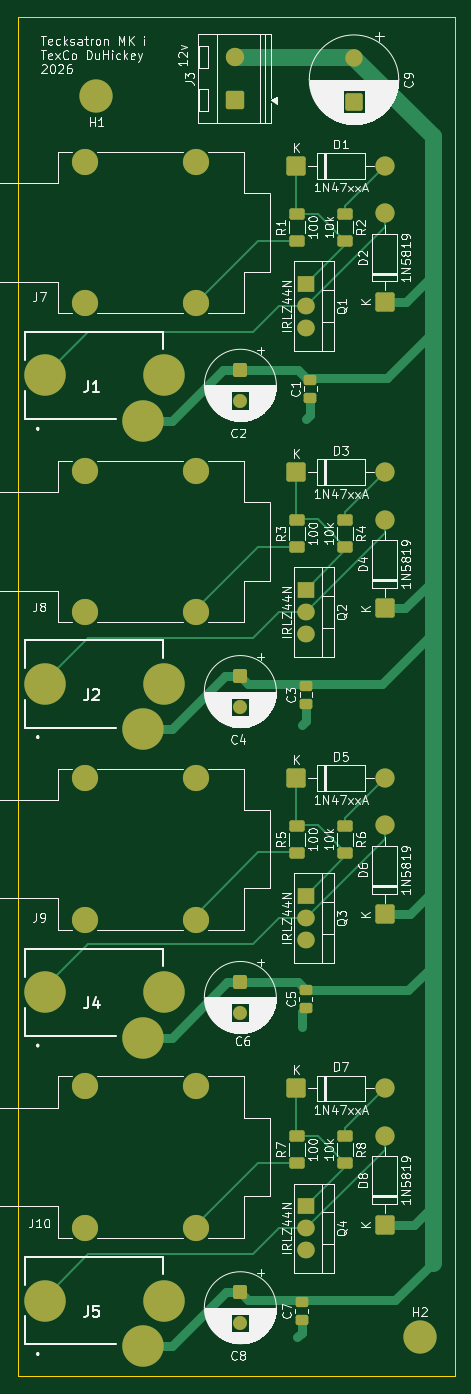
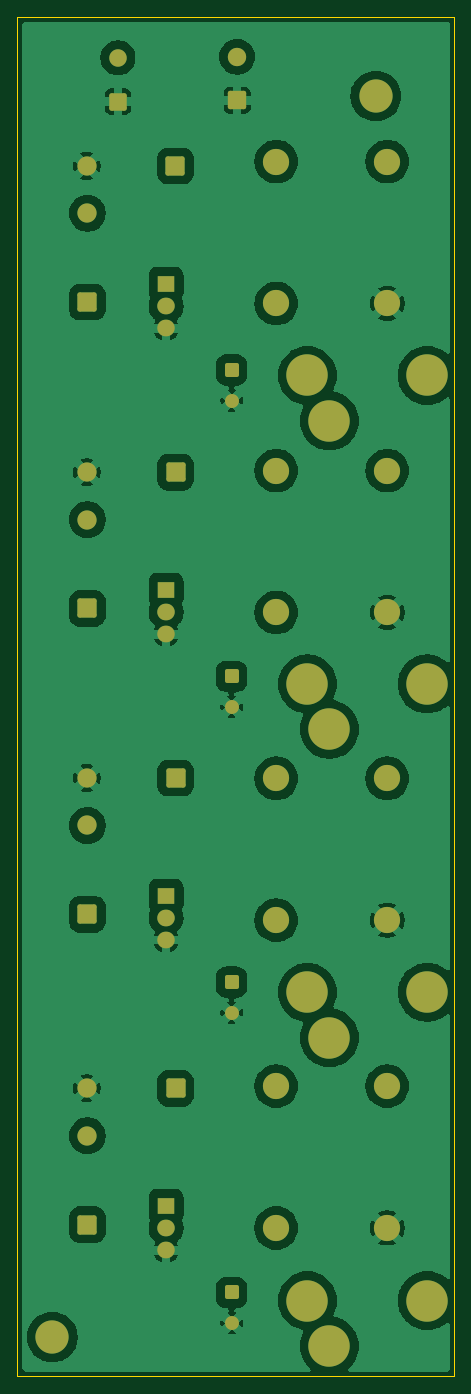
Circuit board: 9 layer files. Board 50.0 x 155.5 mm.
- bottom_copper: TMi-3-B_Cu.gbr (147851 bytes)
- bottom_mask: TMi-3-B_Mask.gbr (4212 bytes)
- paste: TMi-3-B_Paste.gbr (450 bytes)
- bottom_silk: TMi-3-B_Silkscreen.gbr (451 bytes)
- outline: TMi-3-Edge_Cuts.gbr (602 bytes)
- top_copper: TMi-3-F_Cu.gbr (15664 bytes)
- top_mask: TMi-3-F_Mask.gbr (5371 bytes)
- paste: TMi-3-F_Paste.gbr (2149 bytes)
- top_silk: TMi-3-F_Silkscreen.gbr (154195 bytes)

=== bottom_copper: TMi-3-B_Cu.gbr (147851 bytes, source omitted) ===
=== bottom_mask: TMi-3-B_Mask.gbr ===
%TF.GenerationSoftware,KiCad,Pcbnew,10.0.3*%
%TF.CreationDate,2026-06-19T20:40:44-04:00*%
%TF.ProjectId,TMi-3,544d692d-332e-46b6-9963-61645f706362,rev?*%
%TF.SameCoordinates,Original*%
%TF.FileFunction,Soldermask,Bot*%
%TF.FilePolarity,Negative*%
%FSLAX46Y46*%
G04 Gerber Fmt 4.6, Leading zero omitted, Abs format (unit mm)*
G04 Created by KiCad (PCBNEW 10.0.3) date 2026-06-19 20:40:44*
%MOMM*%
%LPD*%
G01*
G04 APERTURE LIST*
G04 Aperture macros list*
%AMRoundRect*
0 Rectangle with rounded corners*
0 $1 Rounding radius*
0 $2 $3 $4 $5 $6 $7 $8 $9 X,Y pos of 4 corners*
0 Add a 4 corners polygon primitive as box body*
4,1,4,$2,$3,$4,$5,$6,$7,$8,$9,$2,$3,0*
0 Add four circle primitives for the rounded corners*
1,1,$1+$1,$2,$3*
1,1,$1+$1,$4,$5*
1,1,$1+$1,$6,$7*
1,1,$1+$1,$8,$9*
0 Add four rect primitives between the rounded corners*
20,1,$1+$1,$2,$3,$4,$5,0*
20,1,$1+$1,$4,$5,$6,$7,0*
20,1,$1+$1,$6,$7,$8,$9,0*
20,1,$1+$1,$8,$9,$2,$3,0*%
G04 Aperture macros list end*
%ADD10C,3.000000*%
%ADD11R,2.000000X1.905000*%
%ADD12O,2.000000X1.905000*%
%ADD13RoundRect,0.250000X-0.550000X0.550000X-0.550000X-0.550000X0.550000X-0.550000X0.550000X0.550000X0*%
%ADD14C,1.600000*%
%ADD15C,4.740000*%
%ADD16C,2.000000*%
%ADD17RoundRect,0.250000X-0.750000X0.750000X-0.750000X-0.750000X0.750000X-0.750000X0.750000X0.750000X0*%
%ADD18RoundRect,0.249999X0.850001X-0.850001X0.850001X0.850001X-0.850001X0.850001X-0.850001X-0.850001X0*%
%ADD19C,2.200000*%
%ADD20C,2.600000*%
%ADD21C,3.800000*%
%ADD22RoundRect,0.249999X-0.850001X-0.850001X0.850001X-0.850001X0.850001X0.850001X-0.850001X0.850001X0*%
%ADD23RoundRect,0.250000X0.800000X-0.800000X0.800000X0.800000X-0.800000X0.800000X-0.800000X-0.800000X0*%
%ADD24C,2.100000*%
G04 APERTURE END LIST*
D10*
%TO.C,J9*%
X31691436Y-132302351D03*
X31691436Y-116072351D03*
X44391436Y-132302351D03*
X44391436Y-116072351D03*
%TD*%
D11*
%TO.C,Q1*%
X57000000Y-59500000D03*
D12*
X57000000Y-62040000D03*
X57000000Y-64580000D03*
%TD*%
D13*
%TO.C,C6*%
X49495923Y-139393763D03*
D14*
X49495923Y-142893763D03*
%TD*%
D15*
%TO.C,J4*%
X27115000Y-140545208D03*
X40815000Y-140545208D03*
X38315000Y-145745208D03*
%TD*%
D16*
%TO.C,C9*%
X62500000Y-33632323D03*
D17*
X62500000Y-38632323D03*
%TD*%
D18*
%TO.C,D6*%
X65995923Y-131626414D03*
D19*
X65995923Y-121466414D03*
%TD*%
D13*
%TO.C,C8*%
X49495923Y-174893763D03*
D14*
X49495923Y-178393763D03*
%TD*%
D20*
%TO.C,H1*%
X33000000Y-38000000D03*
D21*
X33000000Y-38000000D03*
%TD*%
D10*
%TO.C,J8*%
X31691436Y-97088065D03*
X31691436Y-80858065D03*
X44391436Y-97088065D03*
X44391436Y-80858065D03*
%TD*%
D11*
%TO.C,Q2*%
X57000000Y-94500000D03*
D12*
X57000000Y-97040000D03*
X57000000Y-99580000D03*
%TD*%
D11*
%TO.C,Q4*%
X57000000Y-165000000D03*
D12*
X57000000Y-167540000D03*
X57000000Y-170080000D03*
%TD*%
D22*
%TO.C,D1*%
X55920000Y-46000000D03*
D19*
X66080000Y-46000000D03*
%TD*%
D22*
%TO.C,D3*%
X55915923Y-81046414D03*
D19*
X66075923Y-81046414D03*
%TD*%
D13*
%TO.C,C2*%
X49500000Y-69347349D03*
D14*
X49500000Y-72847349D03*
%TD*%
D23*
%TO.C,J3*%
X48867500Y-38500000D03*
D24*
X48867500Y-33500000D03*
%TD*%
D11*
%TO.C,Q3*%
X57000000Y-129500000D03*
D12*
X57000000Y-132040000D03*
X57000000Y-134580000D03*
%TD*%
D22*
%TO.C,D7*%
X55915923Y-151546414D03*
D19*
X66075923Y-151546414D03*
%TD*%
D15*
%TO.C,J2*%
X27115000Y-105259493D03*
X40815000Y-105259493D03*
X38315000Y-110459493D03*
%TD*%
D18*
%TO.C,D4*%
X65995923Y-96626414D03*
D19*
X65995923Y-86466414D03*
%TD*%
D10*
%TO.C,J10*%
X31691436Y-167516636D03*
X31691436Y-151286636D03*
X44391436Y-167516636D03*
X44391436Y-151286636D03*
%TD*%
D15*
%TO.C,J5*%
X27115000Y-175830922D03*
X40815000Y-175830922D03*
X38315000Y-181030922D03*
%TD*%
%TO.C,J1*%
X27115000Y-69973779D03*
X40815000Y-69973779D03*
X38315000Y-75173779D03*
%TD*%
D10*
%TO.C,J7*%
X31691436Y-61730922D03*
X31691436Y-45500922D03*
X44391436Y-61730922D03*
X44391436Y-45500922D03*
%TD*%
D20*
%TO.C,H2*%
X70000000Y-180000000D03*
D21*
X70000000Y-180000000D03*
%TD*%
D18*
%TO.C,D2*%
X66000000Y-61580000D03*
D19*
X66000000Y-51420000D03*
%TD*%
D13*
%TO.C,C4*%
X49495923Y-104393763D03*
D14*
X49495923Y-107893763D03*
%TD*%
D18*
%TO.C,D8*%
X65995923Y-167126414D03*
D19*
X65995923Y-156966414D03*
%TD*%
D22*
%TO.C,D5*%
X55915923Y-116046414D03*
D19*
X66075923Y-116046414D03*
%TD*%
M02*

=== paste: TMi-3-B_Paste.gbr ===
%TF.GenerationSoftware,KiCad,Pcbnew,10.0.3*%
%TF.CreationDate,2026-06-19T20:40:44-04:00*%
%TF.ProjectId,TMi-3,544d692d-332e-46b6-9963-61645f706362,rev?*%
%TF.SameCoordinates,Original*%
%TF.FileFunction,Paste,Bot*%
%TF.FilePolarity,Positive*%
%FSLAX46Y46*%
G04 Gerber Fmt 4.6, Leading zero omitted, Abs format (unit mm)*
G04 Created by KiCad (PCBNEW 10.0.3) date 2026-06-19 20:40:44*
%MOMM*%
%LPD*%
G01*
G04 APERTURE LIST*
G04 APERTURE END LIST*
M02*

=== bottom_silk: TMi-3-B_Silkscreen.gbr ===
%TF.GenerationSoftware,KiCad,Pcbnew,10.0.3*%
%TF.CreationDate,2026-06-19T20:40:44-04:00*%
%TF.ProjectId,TMi-3,544d692d-332e-46b6-9963-61645f706362,rev?*%
%TF.SameCoordinates,Original*%
%TF.FileFunction,Legend,Bot*%
%TF.FilePolarity,Positive*%
%FSLAX46Y46*%
G04 Gerber Fmt 4.6, Leading zero omitted, Abs format (unit mm)*
G04 Created by KiCad (PCBNEW 10.0.3) date 2026-06-19 20:40:44*
%MOMM*%
%LPD*%
G01*
G04 APERTURE LIST*
G04 APERTURE END LIST*
M02*

=== outline: TMi-3-Edge_Cuts.gbr ===
%TF.GenerationSoftware,KiCad,Pcbnew,10.0.3*%
%TF.CreationDate,2026-06-19T20:40:44-04:00*%
%TF.ProjectId,TMi-3,544d692d-332e-46b6-9963-61645f706362,rev?*%
%TF.SameCoordinates,Original*%
%TF.FileFunction,Profile,NP*%
%FSLAX46Y46*%
G04 Gerber Fmt 4.6, Leading zero omitted, Abs format (unit mm)*
G04 Created by KiCad (PCBNEW 10.0.3) date 2026-06-19 20:40:44*
%MOMM*%
%LPD*%
G01*
G04 APERTURE LIST*
%TA.AperFunction,Profile*%
%ADD10C,0.050000*%
%TD*%
G04 APERTURE END LIST*
D10*
X24000000Y-29000000D02*
X74000000Y-29000000D01*
X74000000Y-184500000D01*
X24000000Y-184500000D01*
X24000000Y-29000000D01*
M02*

=== top_copper: TMi-3-F_Cu.gbr (15664 bytes, source omitted) ===
=== top_mask: TMi-3-F_Mask.gbr ===
%TF.GenerationSoftware,KiCad,Pcbnew,10.0.3*%
%TF.CreationDate,2026-06-19T20:40:44-04:00*%
%TF.ProjectId,TMi-3,544d692d-332e-46b6-9963-61645f706362,rev?*%
%TF.SameCoordinates,Original*%
%TF.FileFunction,Soldermask,Top*%
%TF.FilePolarity,Negative*%
%FSLAX46Y46*%
G04 Gerber Fmt 4.6, Leading zero omitted, Abs format (unit mm)*
G04 Created by KiCad (PCBNEW 10.0.3) date 2026-06-19 20:40:44*
%MOMM*%
%LPD*%
G01*
G04 APERTURE LIST*
G04 Aperture macros list*
%AMRoundRect*
0 Rectangle with rounded corners*
0 $1 Rounding radius*
0 $2 $3 $4 $5 $6 $7 $8 $9 X,Y pos of 4 corners*
0 Add a 4 corners polygon primitive as box body*
4,1,4,$2,$3,$4,$5,$6,$7,$8,$9,$2,$3,0*
0 Add four circle primitives for the rounded corners*
1,1,$1+$1,$2,$3*
1,1,$1+$1,$4,$5*
1,1,$1+$1,$6,$7*
1,1,$1+$1,$8,$9*
0 Add four rect primitives between the rounded corners*
20,1,$1+$1,$2,$3,$4,$5,0*
20,1,$1+$1,$4,$5,$6,$7,0*
20,1,$1+$1,$6,$7,$8,$9,0*
20,1,$1+$1,$8,$9,$2,$3,0*%
G04 Aperture macros list end*
%ADD10C,3.000000*%
%ADD11R,2.000000X1.905000*%
%ADD12O,2.000000X1.905000*%
%ADD13RoundRect,0.250000X-0.550000X0.550000X-0.550000X-0.550000X0.550000X-0.550000X0.550000X0.550000X0*%
%ADD14C,1.600000*%
%ADD15C,4.740000*%
%ADD16C,2.000000*%
%ADD17RoundRect,0.250000X-0.750000X0.750000X-0.750000X-0.750000X0.750000X-0.750000X0.750000X0.750000X0*%
%ADD18RoundRect,0.250000X-0.625000X0.400000X-0.625000X-0.400000X0.625000X-0.400000X0.625000X0.400000X0*%
%ADD19RoundRect,0.249999X0.850001X-0.850001X0.850001X0.850001X-0.850001X0.850001X-0.850001X-0.850001X0*%
%ADD20C,2.200000*%
%ADD21C,2.600000*%
%ADD22C,3.800000*%
%ADD23RoundRect,0.250000X0.625000X-0.400000X0.625000X0.400000X-0.625000X0.400000X-0.625000X-0.400000X0*%
%ADD24RoundRect,0.249999X-0.850001X-0.850001X0.850001X-0.850001X0.850001X0.850001X-0.850001X0.850001X0*%
%ADD25RoundRect,0.250000X0.475000X-0.337500X0.475000X0.337500X-0.475000X0.337500X-0.475000X-0.337500X0*%
%ADD26RoundRect,0.250000X0.800000X-0.800000X0.800000X0.800000X-0.800000X0.800000X-0.800000X-0.800000X0*%
%ADD27C,2.100000*%
G04 APERTURE END LIST*
D10*
%TO.C,J9*%
X31691436Y-132302351D03*
X31691436Y-116072351D03*
X44391436Y-132302351D03*
X44391436Y-116072351D03*
%TD*%
D11*
%TO.C,Q1*%
X57000000Y-59500000D03*
D12*
X57000000Y-62040000D03*
X57000000Y-64580000D03*
%TD*%
D13*
%TO.C,C6*%
X49495923Y-139393763D03*
D14*
X49495923Y-142893763D03*
%TD*%
D15*
%TO.C,J4*%
X27115000Y-140545208D03*
X40815000Y-140545208D03*
X38315000Y-145745208D03*
%TD*%
D16*
%TO.C,C9*%
X62500000Y-33632323D03*
D17*
X62500000Y-38632323D03*
%TD*%
D18*
%TO.C,R4*%
X61495923Y-86496414D03*
X61495923Y-89596414D03*
%TD*%
D19*
%TO.C,D6*%
X65995923Y-131626414D03*
D20*
X65995923Y-121466414D03*
%TD*%
D13*
%TO.C,C8*%
X49495923Y-174893763D03*
D14*
X49495923Y-178393763D03*
%TD*%
D21*
%TO.C,H1*%
X33000000Y-38000000D03*
D22*
X33000000Y-38000000D03*
%TD*%
D10*
%TO.C,J8*%
X31691436Y-97088065D03*
X31691436Y-80858065D03*
X44391436Y-97088065D03*
X44391436Y-80858065D03*
%TD*%
D11*
%TO.C,Q2*%
X57000000Y-94500000D03*
D12*
X57000000Y-97040000D03*
X57000000Y-99580000D03*
%TD*%
D23*
%TO.C,R5*%
X55995923Y-124596414D03*
X55995923Y-121496414D03*
%TD*%
D11*
%TO.C,Q4*%
X57000000Y-165000000D03*
D12*
X57000000Y-167540000D03*
X57000000Y-170080000D03*
%TD*%
D24*
%TO.C,D1*%
X55920000Y-46000000D03*
D20*
X66080000Y-46000000D03*
%TD*%
D24*
%TO.C,D3*%
X55915923Y-81046414D03*
D20*
X66075923Y-81046414D03*
%TD*%
D13*
%TO.C,C2*%
X49500000Y-69347349D03*
D14*
X49500000Y-72847349D03*
%TD*%
D18*
%TO.C,R2*%
X61500000Y-51450000D03*
X61500000Y-54550000D03*
%TD*%
D25*
%TO.C,C1*%
X57500000Y-72537500D03*
X57500000Y-70462500D03*
%TD*%
%TO.C,C7*%
X56500000Y-178037500D03*
X56500000Y-175962500D03*
%TD*%
D26*
%TO.C,J3*%
X48867500Y-38500000D03*
D27*
X48867500Y-33500000D03*
%TD*%
D11*
%TO.C,Q3*%
X57000000Y-129500000D03*
D12*
X57000000Y-132040000D03*
X57000000Y-134580000D03*
%TD*%
D23*
%TO.C,R1*%
X56000000Y-54550000D03*
X56000000Y-51450000D03*
%TD*%
D25*
%TO.C,C3*%
X57000000Y-107537500D03*
X57000000Y-105462500D03*
%TD*%
%TO.C,C5*%
X56995923Y-142333914D03*
X56995923Y-140258914D03*
%TD*%
D24*
%TO.C,D7*%
X55915923Y-151546414D03*
D20*
X66075923Y-151546414D03*
%TD*%
D15*
%TO.C,J2*%
X27115000Y-105259493D03*
X40815000Y-105259493D03*
X38315000Y-110459493D03*
%TD*%
D19*
%TO.C,D4*%
X65995923Y-96626414D03*
D20*
X65995923Y-86466414D03*
%TD*%
D10*
%TO.C,J10*%
X31691436Y-167516636D03*
X31691436Y-151286636D03*
X44391436Y-167516636D03*
X44391436Y-151286636D03*
%TD*%
D18*
%TO.C,R6*%
X61495923Y-121496414D03*
X61495923Y-124596414D03*
%TD*%
D15*
%TO.C,J5*%
X27115000Y-175830922D03*
X40815000Y-175830922D03*
X38315000Y-181030922D03*
%TD*%
%TO.C,J1*%
X27115000Y-69973779D03*
X40815000Y-69973779D03*
X38315000Y-75173779D03*
%TD*%
D23*
%TO.C,R3*%
X55995923Y-89596414D03*
X55995923Y-86496414D03*
%TD*%
D10*
%TO.C,J7*%
X31691436Y-61730922D03*
X31691436Y-45500922D03*
X44391436Y-61730922D03*
X44391436Y-45500922D03*
%TD*%
D21*
%TO.C,H2*%
X70000000Y-180000000D03*
D22*
X70000000Y-180000000D03*
%TD*%
D19*
%TO.C,D2*%
X66000000Y-61580000D03*
D20*
X66000000Y-51420000D03*
%TD*%
D13*
%TO.C,C4*%
X49495923Y-104393763D03*
D14*
X49495923Y-107893763D03*
%TD*%
D23*
%TO.C,R7*%
X55995923Y-160096414D03*
X55995923Y-156996414D03*
%TD*%
D18*
%TO.C,R8*%
X61495923Y-156996414D03*
X61495923Y-160096414D03*
%TD*%
D19*
%TO.C,D8*%
X65995923Y-167126414D03*
D20*
X65995923Y-156966414D03*
%TD*%
D24*
%TO.C,D5*%
X55915923Y-116046414D03*
D20*
X66075923Y-116046414D03*
%TD*%
M02*

=== paste: TMi-3-F_Paste.gbr (2149 bytes, source withheld) ===
=== top_silk: TMi-3-F_Silkscreen.gbr (154195 bytes, source omitted) ===
